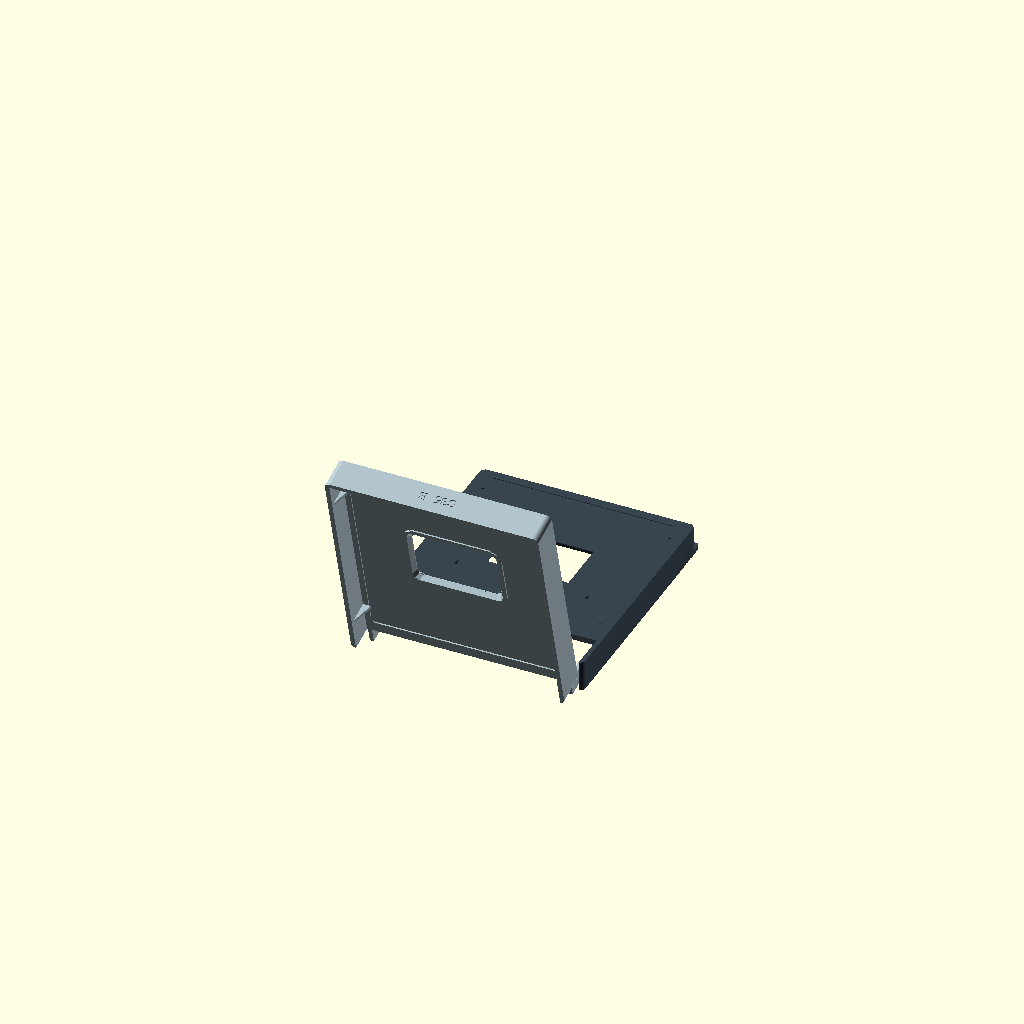
Cell 1 — every parameter at its default value.
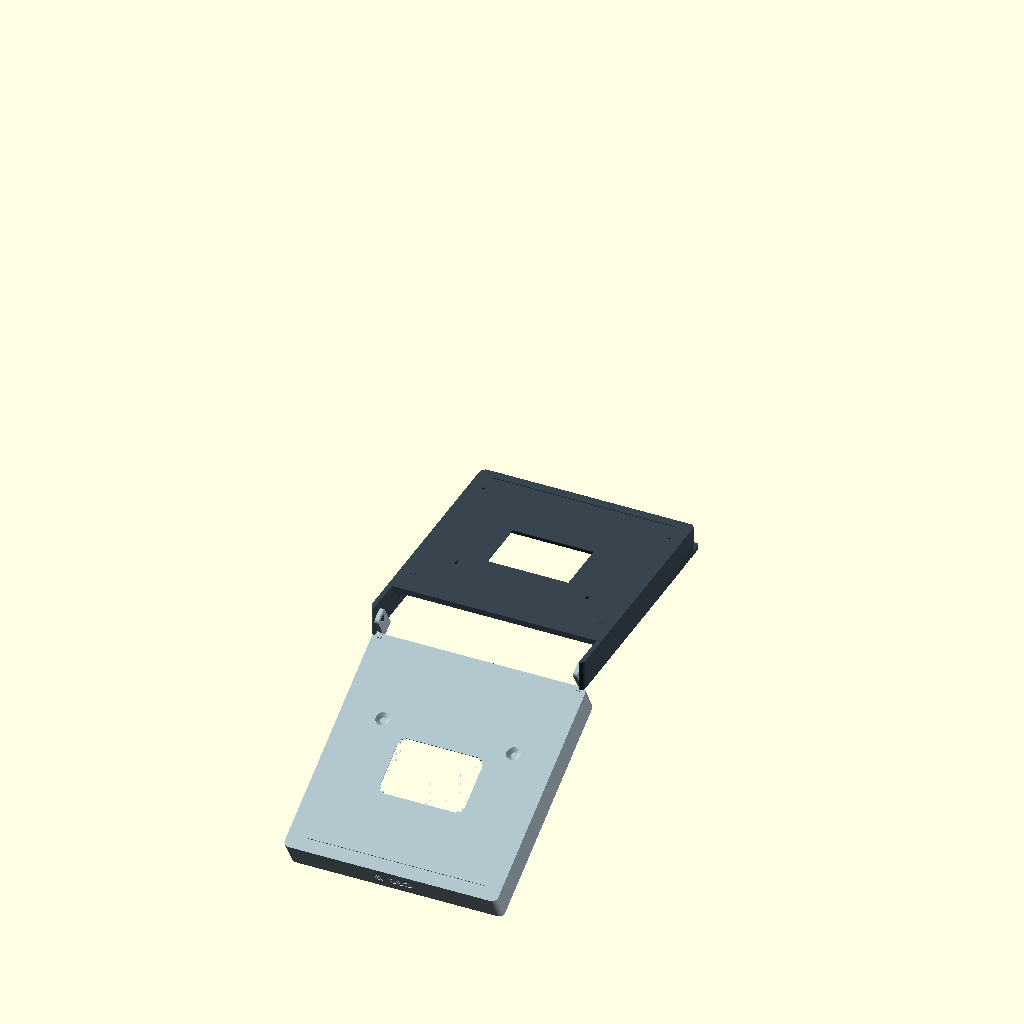
Cell 2: the same model with opening_angle = 210.
All cells are drawn from one camera (rotation 55°, 0°, 25°, orthographic, colour scheme Cornfield), so only the parameter changes between them.
OpenSCAD source file parts/durst_c35/assembly.scad:
// Preview only. Export the individual A/B files for printing.
include <carrier.scad>
opening_angle = 105;
c35_assembly(opening_angle);
Parameter table extracted from the source (name, type, default, range or options):
opening_angle: number, default 105
